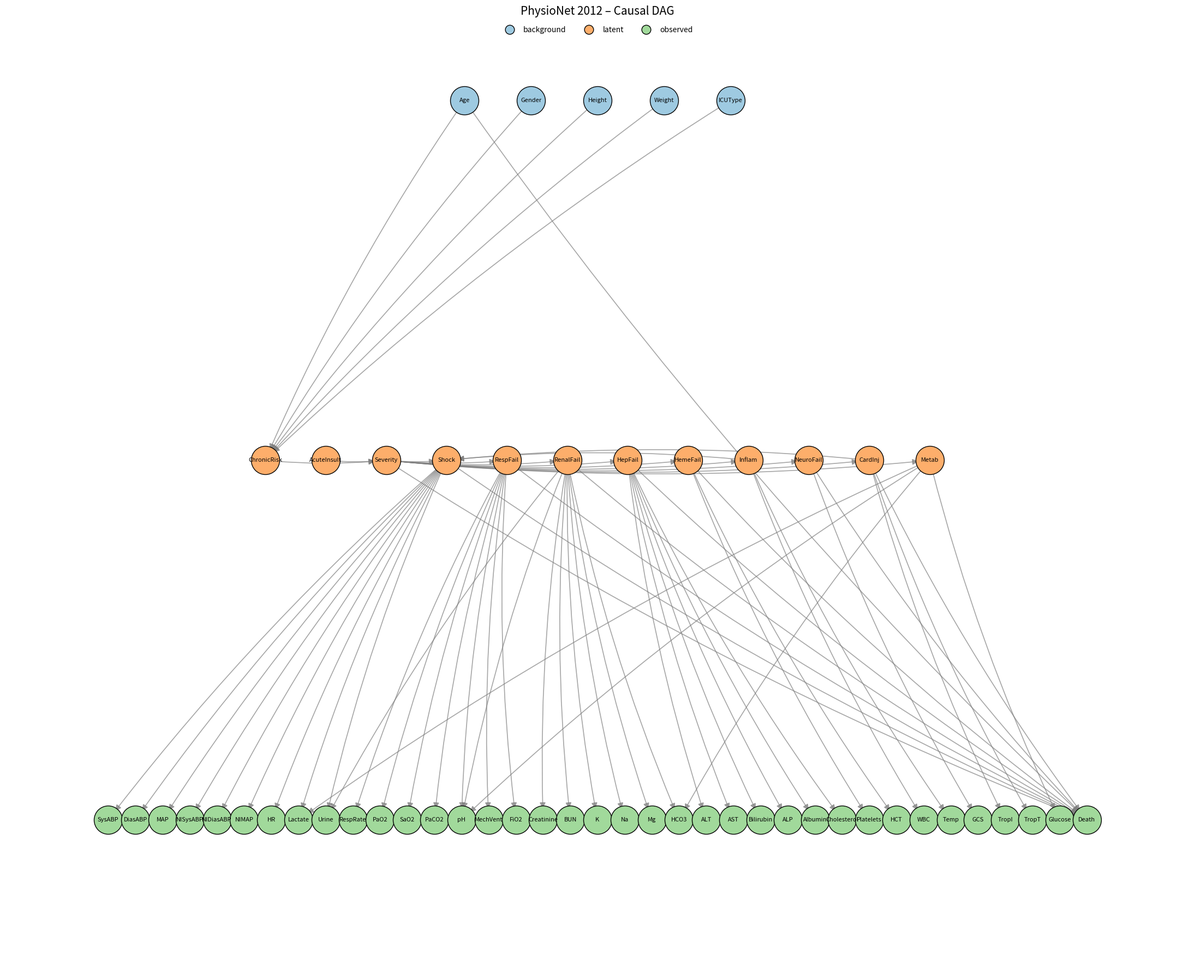

Source code (Python):
import matplotlib.pyplot as plt
import networkx as nx


def create_physionet2012_causal_graph() -> nx.DiGraph:
    """
    Create a directed acyclic graph (DAG) representing a clinically-plausible
    causal structure for PhysioNet / CinC Challenge 2012 variables.

    Returns
    -------
    nx.DiGraph
        A directed graph where nodes are variables (observed + latent)
        and edges represent assumed causal relationships.
    """

    G = nx.DiGraph()

    # ------------------------------------------------------------------
    # Observed background variables
    # ------------------------------------------------------------------
    background_vars = [
        "Age", "Gender", "Height", "Weight", "ICUType"
    ]

    # ------------------------------------------------------------------
    # Latent variables (explicitly modeled to keep DAG clean)
    # ------------------------------------------------------------------
    latent_vars = [
        "ChronicRisk",        # Chronic health / baseline risk
        "AcuteInsult",        # Acute insult / diagnosis mix
        "Severity",           # Overall illness severity
        "Shock",              # Hemodynamic failure
        "RespFail",           # Respiratory failure
        "RenalFail",          # Renal dysfunction
        "HepFail",            # Hepatic dysfunction
        "HemeFail",           # Hematologic dysfunction
        "Inflam",             # Inflammation / infection burden
        "NeuroFail",          # Neurologic dysfunction
        "CardInj",            # Cardiac injury
        "Metab",              # Metabolic derangement
    ]

    # ------------------------------------------------------------------
    # Observed PhysioNet 2012 variables
    # ------------------------------------------------------------------
    observed_vars = [
        # Hemodynamics
        "SysABP", "DiasABP", "MAP",
        "NISysABP", "NIDiasABP", "NIMAP",
        "HR",

        # Perfusion / output
        "Lactate", "Urine",

        # Respiratory
        "RespRate", "PaO2", "SaO2", "PaCO2", "pH",
        "MechVent", "FiO2",

        # Renal / electrolytes
        "Creatinine", "BUN", "K", "Na", "Mg", "HCO3",

        # Hepatic / nutrition
        "ALT", "AST", "Bilirubin", "ALP",
        "Albumin", "Cholesterol",

        # Hematologic
        "Platelets", "HCT",

        # Inflammation
        "WBC", "Temp",

        # Neurologic
        "GCS",

        # Cardiac
        "TropI", "TropT",

        # Metabolic
        "Glucose",

        # Outcome
        "Death",
    ]

    # ------------------------------------------------------------------
    # Add all nodes
    # ------------------------------------------------------------------
    G.add_nodes_from(background_vars, node_type="background")
    G.add_nodes_from(latent_vars, node_type="latent")
    G.add_nodes_from(observed_vars, node_type="observed")

    # ------------------------------------------------------------------
    # Background -> latent
    # ------------------------------------------------------------------
    for var in background_vars:
        G.add_edge(var, "ChronicRisk")

    G.add_edge("ChronicRisk", "Severity")
    G.add_edge("AcuteInsult", "Severity")

    # ------------------------------------------------------------------
    # Severity -> organ failures / states
    # ------------------------------------------------------------------
    organ_states = [
        "Shock", "RespFail", "RenalFail", "HepFail",
        "HemeFail", "Inflam", "NeuroFail", "CardInj", "Metab"
    ]

    for state in organ_states:
        G.add_edge("Severity", state)

    # ------------------------------------------------------------------
    # Shock -> measurements
    # ------------------------------------------------------------------
    shock_outputs = [
        "SysABP", "DiasABP", "MAP",
        "NISysABP", "NIDiasABP", "NIMAP",
        "HR", "Lactate", "Urine"
    ]

    for var in shock_outputs:
        G.add_edge("Shock", var)

    # ------------------------------------------------------------------
    # Respiratory failure -> measurements & interventions
    # ------------------------------------------------------------------
    resp_outputs = ["RespRate", "PaO2", "SaO2", "PaCO2", "pH"]
    for var in resp_outputs:
        G.add_edge("RespFail", var)

    G.add_edge("RespFail", "MechVent")
    G.add_edge("RespFail", "FiO2")

    # Interventions affect gas exchange
    G.add_edge("MechVent", "PaCO2")
    G.add_edge("MechVent", "pH")
    G.add_edge("FiO2", "PaO2")
    G.add_edge("FiO2", "SaO2")

    # ------------------------------------------------------------------
    # Renal dysfunction
    # ------------------------------------------------------------------
    renal_outputs = [
        "Creatinine", "BUN", "Urine",
        "K", "Na", "Mg", "HCO3", "pH"
    ]

    for var in renal_outputs:
        G.add_edge("RenalFail", var)

    # ------------------------------------------------------------------
    # Hepatic dysfunction
    # ------------------------------------------------------------------
    hepatic_outputs = [
        "ALT", "AST", "Bilirubin", "ALP",
        "Albumin", "Cholesterol"
    ]

    for var in hepatic_outputs:
        G.add_edge("HepFail", var)

    # ------------------------------------------------------------------
    # Hematologic dysfunction
    # ------------------------------------------------------------------
    for var in ["Platelets", "HCT"]:
        G.add_edge("HemeFail", var)

    # ------------------------------------------------------------------
    # Inflammation
    # ------------------------------------------------------------------
    G.add_edge("Inflam", "WBC")
    G.add_edge("Inflam", "Temp")
    G.add_edge("Inflam", "Shock")  # sepsis pathway

    # ------------------------------------------------------------------
    # Neurologic dysfunction
    # ------------------------------------------------------------------
    G.add_edge("NeuroFail", "GCS")

    # ------------------------------------------------------------------
    # Cardiac injury
    # ------------------------------------------------------------------
    G.add_edge("CardInj", "TropI")
    G.add_edge("CardInj", "TropT")
    G.add_edge("CardInj", "Shock")

    # ------------------------------------------------------------------
    # Metabolic derangement
    # ------------------------------------------------------------------
    for var in ["Glucose", "Lactate", "HCO3", "pH"]:
        G.add_edge("Metab", var)

    # ------------------------------------------------------------------
    # Outcome
    # ------------------------------------------------------------------
    G.add_edge("Severity", "Death")
    for state in [
        "Shock", "RespFail", "RenalFail", "HepFail",
        "HemeFail", "NeuroFail", "CardInj"
    ]:
        G.add_edge(state, "Death")

    G.add_edge("Age", "Death")

    # ------------------------------------------------------------------
    # Sanity check: ensure DAG
    # ------------------------------------------------------------------
    if not nx.is_directed_acyclic_graph(G):
        raise ValueError("Constructed graph is not a DAG")

    return G


def draw_graph(
    G: nx.DiGraph,
    figsize=(22, 18),
    node_size=1400,
    font_size=8,
):
    """
    Draw a hierarchical causal DAG with visible directed arrows.
    Node colors:
      - background : light blue
      - latent     : orange
      - observed   : light green
    """

    # ------------------------------------------------------------
    # Color mapping
    # ------------------------------------------------------------
    color_map = {
        "background": "#9ecae1",  # light blue
        "latent": "#fdae6b",      # orange
        "observed": "#a1d99b",    # light green
    }

    # ------------------------------------------------------------
    # Group nodes
    # ------------------------------------------------------------
    background_nodes = [
        n for n, d in G.nodes(data=True)
        if d.get("node_type") == "background"
    ]
    latent_nodes = [
        n for n, d in G.nodes(data=True)
        if d.get("node_type") == "latent"
    ]
    observed_nodes = [
        n for n, d in G.nodes(data=True)
        if d.get("node_type") == "observed"
    ]

    # ------------------------------------------------------------
    # Hierarchical layout (manual & deterministic)
    # ------------------------------------------------------------
    pos = {}

    def _assign_layer(nodes, y, x_spacing):
        x_offset = -(len(nodes) - 1) * x_spacing / 2
        for i, node in enumerate(nodes):
            pos[node] = (x_offset + i * x_spacing, y)

    _assign_layer(background_nodes, y=3.0, x_spacing=2.2)
    _assign_layer(latent_nodes, y=2.0, x_spacing=2.0)
    _assign_layer(observed_nodes, y=1.0, x_spacing=0.9)

    # ------------------------------------------------------------
    # Draw
    # ------------------------------------------------------------
    plt.figure(figsize=figsize)

    # --- EDGES (with real arrows) ---
    nx.draw_networkx_edges(
        G,
        pos,
        arrowstyle="-|>",
        arrowsize=16,
        edge_color="gray",
        width=1.2,
        alpha=0.7,
        connectionstyle="arc3,rad=0.05",
        min_source_margin=10,
        min_target_margin=15,
    )

    # --- NODES ---
    nx.draw_networkx_nodes(
        G,
        pos,
        nodelist=background_nodes,
        node_color=color_map["background"],
        node_size=node_size,
        edgecolors="black",
    )

    nx.draw_networkx_nodes(
        G,
        pos,
        nodelist=latent_nodes,
        node_color=color_map["latent"],
        node_size=node_size,
        edgecolors="black",
    )

    nx.draw_networkx_nodes(
        G,
        pos,
        nodelist=observed_nodes,
        node_color=color_map["observed"],
        node_size=node_size,
        edgecolors="black",
    )

    # --- LABELS ---
    nx.draw_networkx_labels(
        G,
        pos,
        font_size=font_size,
    )

    # ------------------------------------------------------------
    # Legend
    # ------------------------------------------------------------
    legend_handles = [
        plt.Line2D(
            [0], [0],
            marker="o",
            color="w",
            label=label,
            markerfacecolor=color,
            markeredgecolor="black",
            markersize=12,
        )
        for label, color in color_map.items()
    ]

    plt.legend(
        handles=legend_handles,
        loc="upper center",
        ncol=3,
        frameon=False,
    )

    plt.title("PhysioNet 2012 – Causal DAG", fontsize=15)
    plt.axis("off")
    plt.tight_layout()
    plt.show()


g = create_physionet2012_causal_graph()
draw_graph(g)
